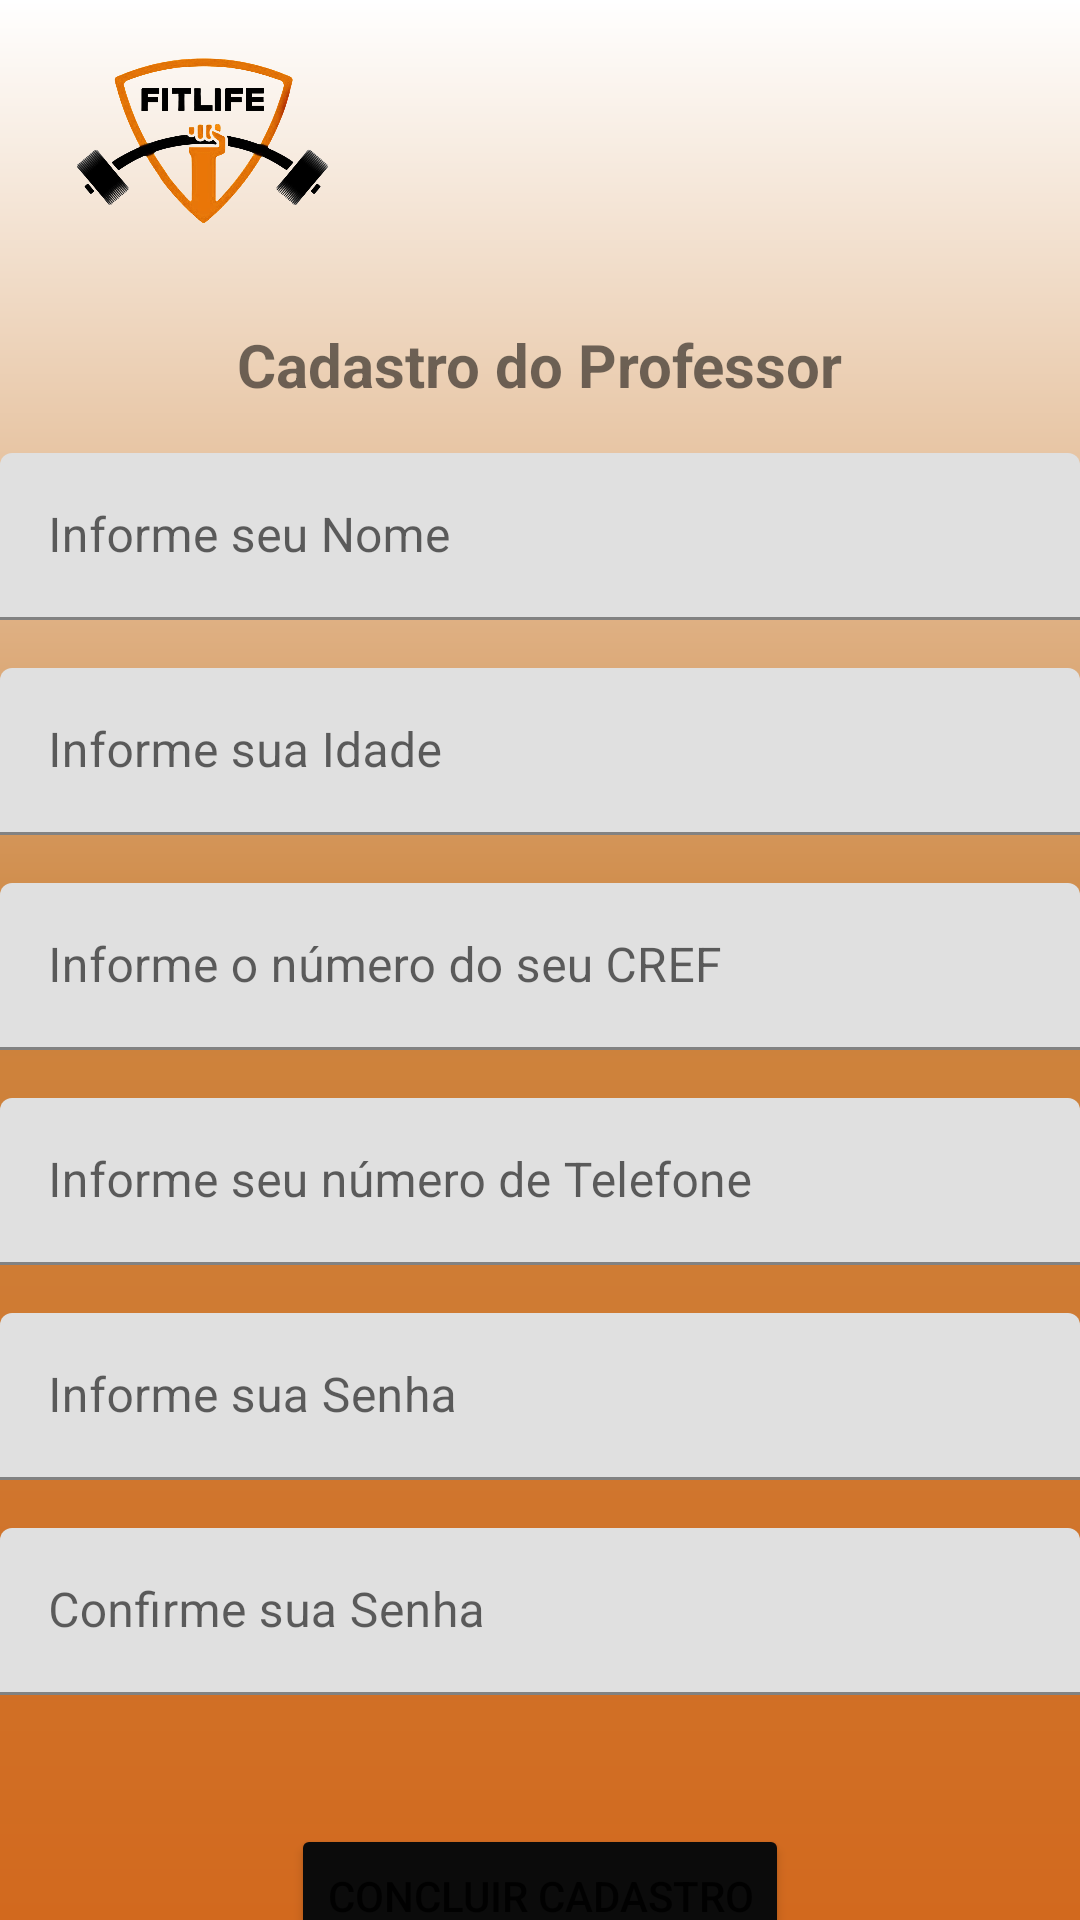

The Android layout XML behind this screen, and the referenced resources:
<!-- AndroidManifest.xml: application theme Theme.ProjetoIntIII -->
<!-- res/layout/activity_main4.xml -->
<?xml version="1.0" encoding="utf-8"?>
<androidx.constraintlayout.widget.ConstraintLayout xmlns:android="http://schemas.android.com/apk/res/android"
    xmlns:app="http://schemas.android.com/apk/res-auto"
    xmlns:tools="http://schemas.android.com/tools"
    android:layout_width="match_parent"
    android:background="@drawable/background"
    android:layout_height="match_parent"
    tools:context=".MainActivity4">

    <TextView
        android:id="@+id/textView2"
        android:layout_width="wrap_content"
        android:layout_height="wrap_content"
        android:layout_marginStart="148dp"
        android:layout_marginTop="8dp"
        android:layout_marginEnd="148dp"
        android:layout_marginBottom="16dp"
        android:text="Cadastro do Professor"
        android:textSize="20sp"
        android:textStyle="bold"
        app:layout_constraintBottom_toBottomOf="parent"
        app:layout_constraintEnd_toEndOf="parent"
        app:layout_constraintStart_toStartOf="parent"
        app:layout_constraintTop_toBottomOf="@+id/imageView4"
        app:layout_constraintVertical_bias="0.01" />

    <ImageView
        android:id="@+id/imageView4"
        android:layout_width="136dp"
        android:layout_height="95dp"
        app:srcCompat="@drawable/whatsapp_image_2021_10_04_at_11_50_44_removebg"
        tools:layout_editor_absoluteX="137dp"
        tools:layout_editor_absoluteY="1dp" />

    <com.google.android.material.textfield.TextInputLayout
        android:id="@+id/textInputLayout10"
        android:layout_width="360dp"
        android:layout_height="wrap_content"
        android:layout_marginStart="8dp"
        android:layout_marginTop="16dp"
        android:layout_marginEnd="8dp"
        app:layout_constraintEnd_toEndOf="parent"
        app:layout_constraintStart_toStartOf="parent"
        app:layout_constraintTop_toBottomOf="@+id/textView2">

        <com.google.android.material.textfield.TextInputEditText
            android:layout_width="360dp"
            android:layout_height="wrap_content"
            android:hint="Informe seu Nome" />
    </com.google.android.material.textfield.TextInputLayout>

    <com.google.android.material.textfield.TextInputLayout
        android:id="@+id/textInputLayout11"
        android:layout_width="360dp"
        android:layout_height="wrap_content"
        android:layout_marginStart="8dp"
        android:layout_marginTop="16dp"
        android:layout_marginEnd="8dp"
        app:layout_constraintEnd_toEndOf="parent"
        app:layout_constraintStart_toStartOf="parent"
        app:layout_constraintTop_toBottomOf="@+id/textInputLayout10">

        <com.google.android.material.textfield.TextInputEditText
            android:layout_width="match_parent"
            android:layout_height="wrap_content"
            android:hint="Informe sua Idade" />
    </com.google.android.material.textfield.TextInputLayout>

    <com.google.android.material.textfield.TextInputLayout
        android:id="@+id/textInputLayout12"
        android:layout_width="360dp"
        android:layout_height="wrap_content"
        android:layout_marginStart="8dp"
        android:layout_marginTop="16dp"
        android:layout_marginEnd="8dp"
        app:layout_constraintEnd_toEndOf="parent"
        app:layout_constraintStart_toStartOf="parent"
        app:layout_constraintTop_toBottomOf="@+id/textInputLayout11">

        <com.google.android.material.textfield.TextInputEditText
            android:layout_width="match_parent"
            android:layout_height="wrap_content"
            android:hint="Informe o número do seu CREF" />
    </com.google.android.material.textfield.TextInputLayout>

    <com.google.android.material.textfield.TextInputLayout
        android:id="@+id/textInputLayout13"
        android:layout_width="360dp"
        android:layout_height="wrap_content"
        android:layout_marginStart="8dp"
        android:layout_marginTop="16dp"
        android:layout_marginEnd="8dp"
        app:layout_constraintEnd_toEndOf="parent"
        app:layout_constraintStart_toStartOf="parent"
        app:layout_constraintTop_toBottomOf="@+id/textInputLayout12">

        <EditText
            android:id="@+id/editTextPhone"
            android:layout_width="360dp"
            android:layout_height="wrap_content"
            android:layout_weight="1"
            android:ems="10"
            android:hint="Informe seu número de Telefone"
            android:inputType="phone"
            tools:ignore="SpeakableTextPresentCheck" />
    </com.google.android.material.textfield.TextInputLayout>

    <com.google.android.material.textfield.TextInputLayout
        android:id="@+id/textInputLayout14"
        android:layout_width="360dp"
        android:layout_height="wrap_content"
        android:layout_marginStart="8dp"
        android:layout_marginTop="16dp"
        android:layout_marginEnd="8dp"
        app:layout_constraintEnd_toEndOf="parent"
        app:layout_constraintStart_toStartOf="parent"
        app:layout_constraintTop_toBottomOf="@+id/textInputLayout13">

        <com.google.android.material.textfield.TextInputEditText
            android:layout_width="match_parent"
            android:layout_height="wrap_content"
            android:hint="Informe sua Senha" />
    </com.google.android.material.textfield.TextInputLayout>

    <com.google.android.material.textfield.TextInputLayout
        android:id="@+id/textInputLayout15"
        android:layout_width="360dp"
        android:layout_height="wrap_content"
        android:layout_marginStart="8dp"
        android:layout_marginTop="16dp"
        android:layout_marginEnd="8dp"
        app:layout_constraintEnd_toEndOf="parent"
        app:layout_constraintStart_toStartOf="parent"
        app:layout_constraintTop_toBottomOf="@+id/textInputLayout14">

        <com.google.android.material.textfield.TextInputEditText
            android:layout_width="match_parent"
            android:layout_height="wrap_content"
            android:hint="Confirme sua Senha" />
    </com.google.android.material.textfield.TextInputLayout>

    <Button
        android:id="@+id/button6"
        android:layout_width="wrap_content"
        android:layout_height="wrap_content"
        android:layout_marginStart="64dp"
        android:layout_marginTop="43dp"
        android:layout_marginEnd="64dp"
        android:backgroundTint="#0B0B0B"
        android:text="Concluir Cadastro"
        app:layout_constraintEnd_toEndOf="parent"
        app:layout_constraintStart_toStartOf="parent"
        app:layout_constraintTop_toBottomOf="@+id/textInputLayout15" />
</androidx.constraintlayout.widget.ConstraintLayout>
<!-- resources referenced by this layout -->
<resources>
  <!-- drawable background (drawable) -->
  <?xml version="1.0" encoding="utf-8"?>
  <shape xmlns:android="http://schemas.android.com/apk/res/android">
  
      <gradient
          android:startColor="@color/white"
          android:centerColor="@color/peru"
          android:endColor="@color/chocolate"
          android:angle="-90"
          />
  
  
  </shape>
  <!-- drawable whatsapp_image_2021_10_04_at_11_50_44_removebg: png bitmap (drawable, 518084 bytes) -->
  <style name="Theme.ProjetoIntIII" parent="Theme.MaterialComponents.DayNight.DarkActionBar">
          
          <item name="colorPrimary">@color/purple_500</item>
          <item name="colorPrimaryVariant">@color/purple_700</item>
          <item name="colorOnPrimary">@color/white</item>
          
          <item name="colorSecondary">@color/teal_200</item>
          <item name="colorSecondaryVariant">@color/teal_700</item>
          <item name="colorOnSecondary">@color/black</item>
          
          <item name="android:statusBarColor" tools:targetApi="l">?attr/colorPrimaryVariant</item>
          
      </style>
  <color name="white">#FFFFFFFF</color>
  <color name="peru">#CD853F</color>
  <color name="chocolate">#D2691E</color>
  <color name="purple_500">#FF6200EE</color>
  <color name="purple_700">#FF3700B3</color>
  <color name="teal_200">#FF03DAC5</color>
  <color name="teal_700">#FF018786</color>
  <color name="black">#FF000000</color>
</resources>
